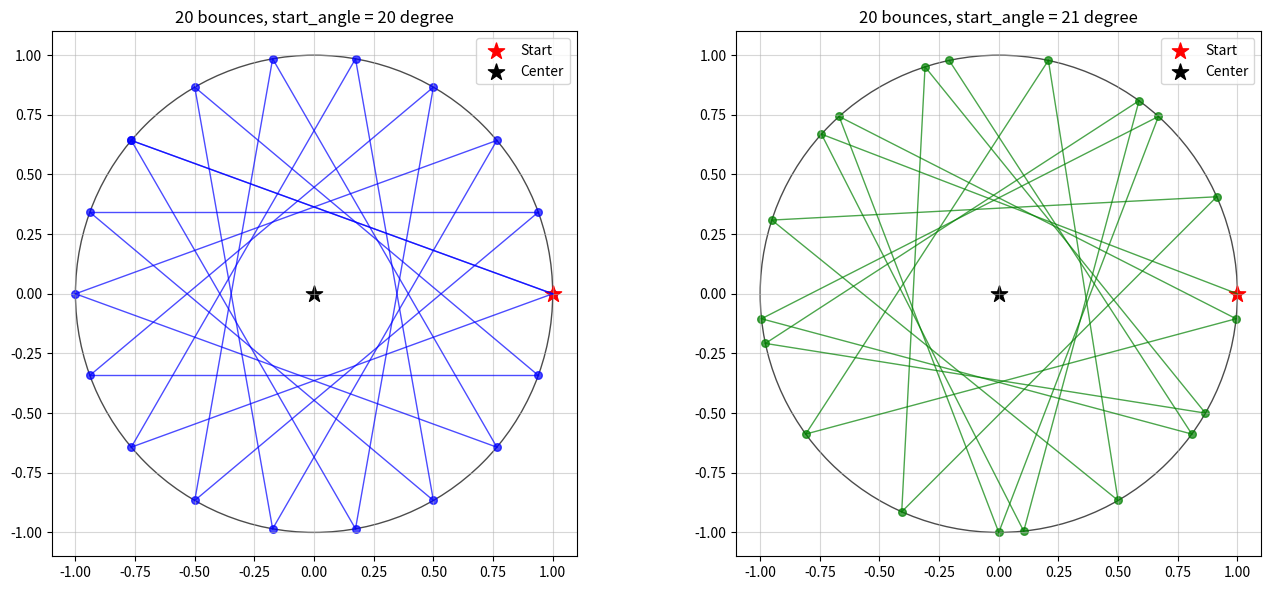

This figure's Python source:
# import libraries
import numpy as np
import matplotlib.pyplot as plt

# functiom that calculate the reflect points
def reflect_points(angle_deg, bounces=20):

    #initial angle
    start_angle = np.radians(0)
    x0 = np.cos(start_angle)
    y0 = np.sin(start_angle)

    # initial direction
    theta = np.radians(angle_deg)
    vx = np.cos(theta)
    vy = np.sin(theta)

    # initial points
    points = [(x0, y0)]
    
    # find the times t that ball reflected from circel
    for i in range(bounces):
        # equation of circle:
        # (x+t*vx)^2 + (y+t*vy)^2 = 1
        # (x^2+y^2-1) + t^2*(vx^2+vy^2) + t*2*(x*vx+y*vy) = 0
        # a*t^2 + b*t + c

        #solve the circle's equation
        a = vx**2 + vy**2
        b = 2*(x0*vx + y0*vy)
        c = x0**2 + y0**2 - 1
        delta = b**2 - 4*a*c
        if delta < 0:
            break

        # time for near point
        t = (-b+np.sqrt(delta))/(2*a)

        # add the new points to lisd
        x = x0 + vx*t
        y = y0 + vy*t
        points.append((x, y))

        # normalization the new poins
        nx = x / np.sqrt(x**2 + y**2)
        ny = y / np.sqrt(x**2 + y**2)

        # velocity and normal vector
        v = np.array([vx, vy])
        n = np.array([nx, ny])

        # reflected velocity
        v_new = v - 2*np.dot(v, n)*n
        
        # adjusting points and velocity for next step
        vx, vy = v_new[0], v_new[1]
        x0, y0 = x, y
    
    return points

#-------------------------------------------------------------
# function for plot trajectory
def plot_trajectory(angle_deg, bounces=20, ax = None, color='b', label=None):

    # get points from the previous function
    points = reflect_points(angle_deg, bounces)
    x_values = [i[0] for i in points]
    y_values = [i[1] for i in points]

    # making figure
    if ax is None:
        fig, ax = plt.subplots(figsize=(8, 8))

    # making circle for background
    circle = plt.Circle((0, 0), 1, fill=False, edgecolor='black', lw=1, alpha=0.7)
    ax.add_patch(circle)

    # making the lines
    for i in range(len(points)-1):
        ax.plot([x_values[i], x_values[i+1]], [y_values[i], y_values[i+1]], color=color, lw=1, alpha=0.7)

    # all points exeps start point
    ax.scatter(x_values[1:], y_values[1:], s=30, color=color, alpha=0.7)

    # start point
    ax.scatter(x_values[0], y_values[0], color='red', marker='*', s=150, alpha=1, label='Start')

    # circle's center
    ax.scatter(0, 0, color='black', s=150, marker='*', alpha=1, label='Center')

    #adjusting axes
    ax.set_aspect('equal')
    ax.grid(True, alpha=0.5)
    
    
    return points

#------------------------------------------------
bounces = 20
fig, axes = plt.subplots(1, 2, figsize=(14, 6))

#20 degree
points_20_degree = plot_trajectory(20, bounces, ax=axes[0], color='blue')
axes[0].set_title('20 bounces, start_angle = 20 degree')

 #21 degree
points_21_degree = plot_trajectory(21, bounces, ax=axes[1], color='green')
axes[1].set_title('20 bounces, start_angle = 21 degree')

axes[0].legend(loc='upper right')
axes[1].legend(loc='upper right')

plt.tight_layout()
plt.show()
